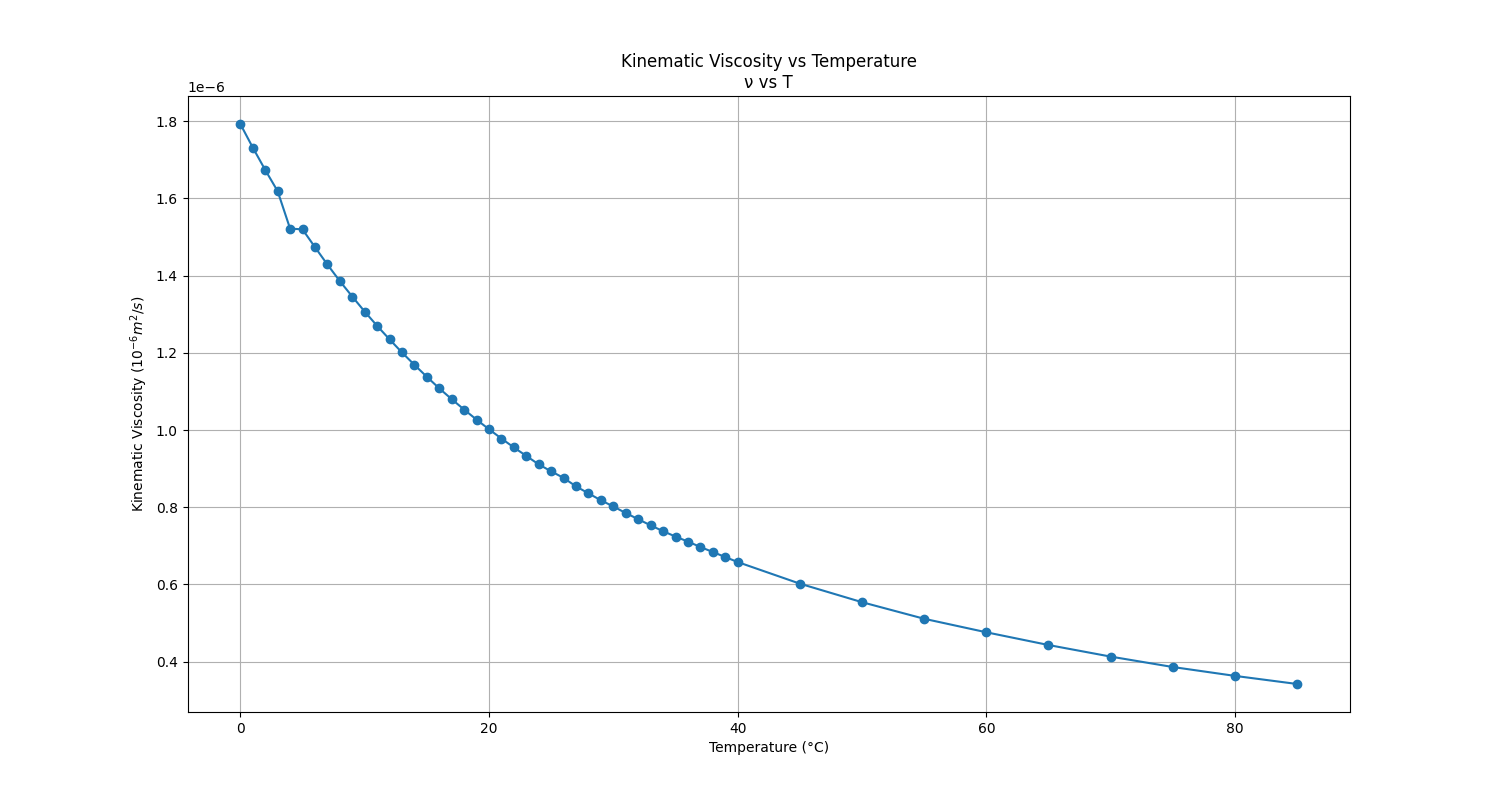

The data file committed next to this chart (first rows):
, temperature, kinematic_viscosity
0, 0, 1.7929999999999998e-06
1, 1, 1.7319999999999999e-06
2, 2, 1.6739999999999998e-06
3, 3, 1.6189999999999999e-06
4, 4, 1.522e-06
5, 5, 1.5199999999999998e-06
6, 6, 1.474e-06
7, 7, 1.429e-06
8, 8, 1.3859999999999997e-06
9, 9, 1.3460000000000001e-06
10, 10, 1.307e-06
11, 11, 1.27e-06
12, 12, 1.235e-06
13, 13, 1.201e-06
14, 14, 1.169e-06
15, 15, 1.138e-06
16, 16, 1.108e-06
17, 17, 1.08e-06
18, 18, 1.053e-06
19, 19, 1.0269999999999999e-06
20, 20, 1.0019999999999999e-06
21, 21, 9.78e-07
22, 22, 9.55e-07
23, 23, 9.33e-07
24, 24, 9.109999999999999e-07
25, 25, 8.93e-07
26, 26, 8.76e-07
27, 27, 8.539999999999999e-07
28, 28, 8.359999999999999e-07
29, 29, 8.179999999999999e-07
30, 30, 8.02e-07
31, 31, 7.85e-07
32, 32, 7.69e-07
33, 33, 7.529999999999999e-07
34, 34, 7.38e-07
35, 35, 7.24e-07
36, 36, 7.11e-07
37, 37, 6.97e-07
38, 38, 6.84e-07
39, 39, 6.71e-07
40, 40, 6.58e-07
41, 45, 6.019999999999999e-07
42, 50, 5.54e-07
43, 55, 5.11e-07
44, 60, 4.76e-07
45, 65, 4.43e-07
46, 70, 4.1299999999999995e-07
47, 75, 3.86e-07
48, 80, 3.6299999999999995e-07
49, 85, 3.42e-07
